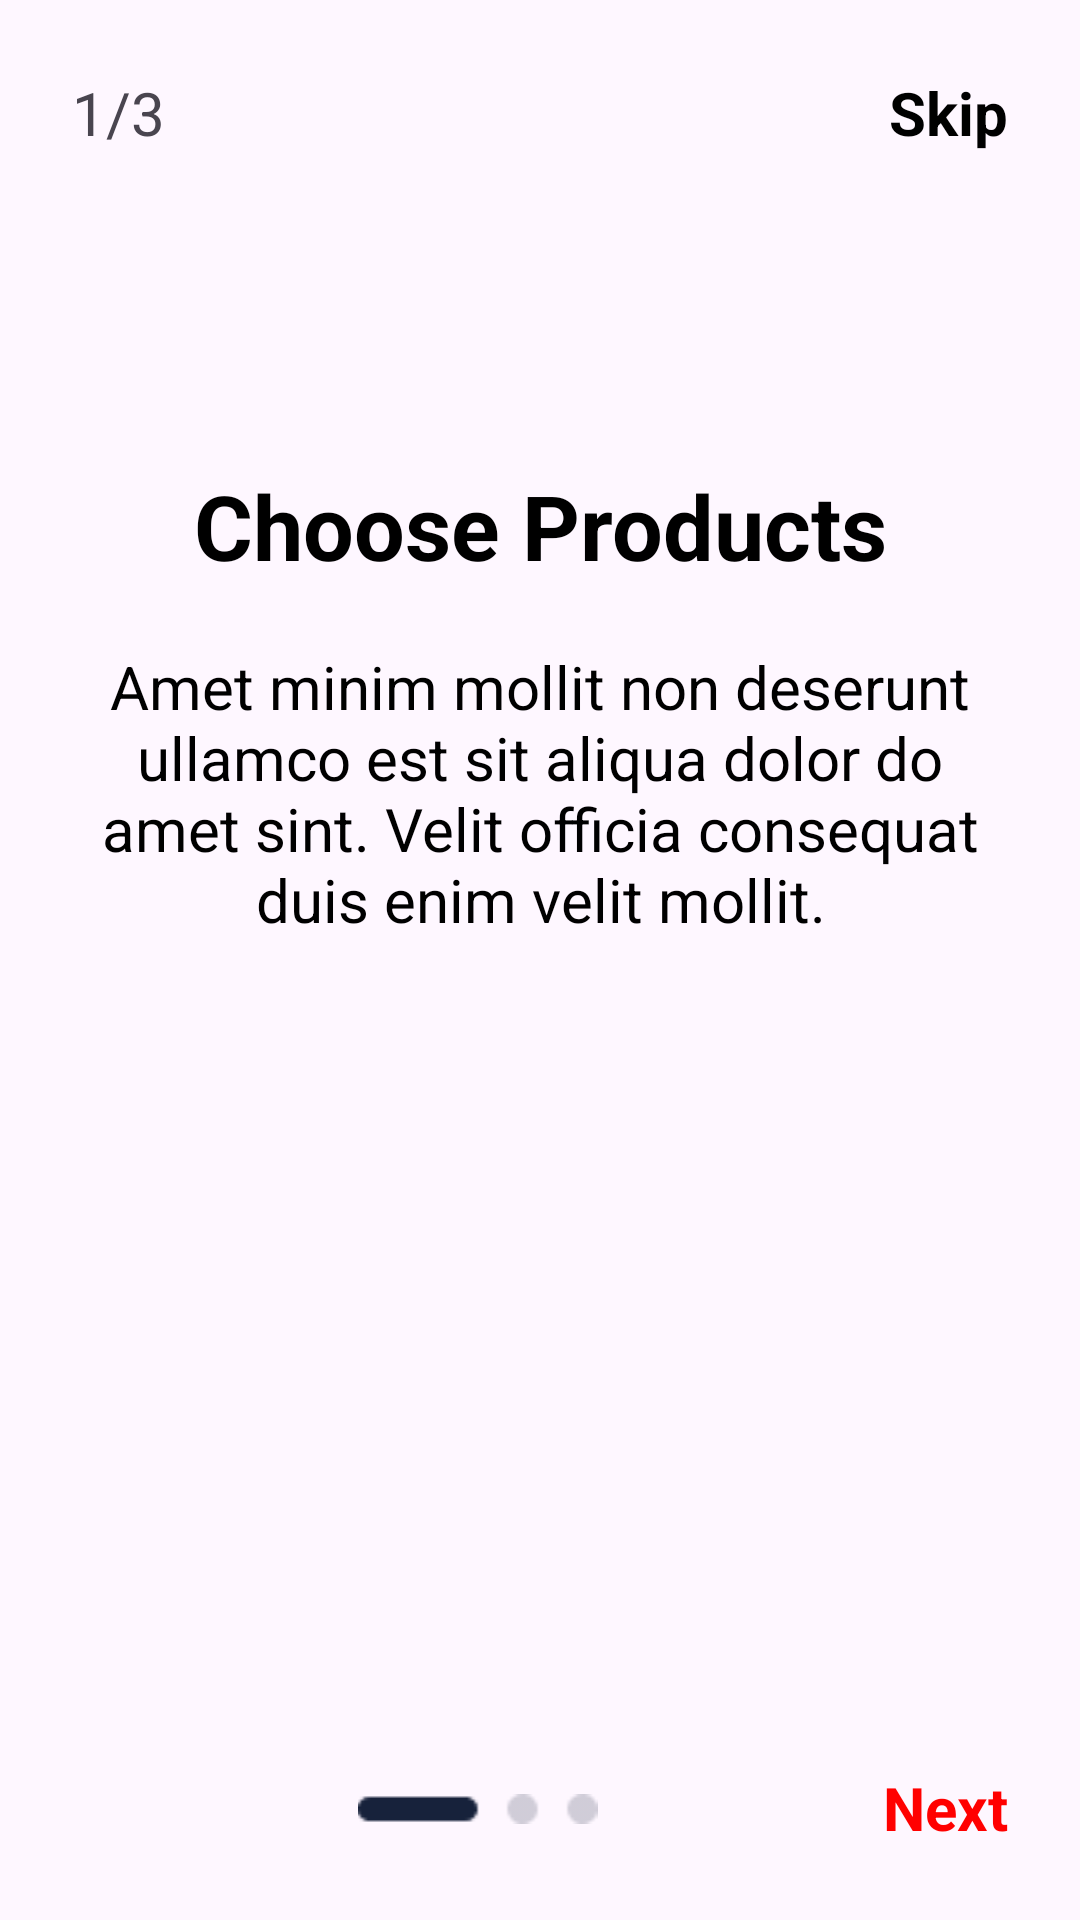

Android layout source for this screen:
<!-- AndroidManifest.xml: application theme Theme.Fashionapp -->
<!-- res/layout/activity_page1.xml -->
<?xml version="1.0" encoding="utf-8"?>
<LinearLayout xmlns:android="http://schemas.android.com/apk/res/android"
    android:layout_width="match_parent"
    android:layout_height="match_parent"
    android:gravity="center_vertical"
    android:orientation="vertical"
    android:padding="24dp"
    >

    <LinearLayout
        android:layout_width="match_parent"
        android:layout_height="wrap_content"
        android:layout_marginBottom="24dp"
        android:orientation="horizontal"
        >

        <TextView
            android:layout_width="wrap_content"
            android:layout_height="wrap_content"
            android:text="1/3"
            android:textSize="20sp"
            android:layout_weight="1"/>
        <TextView
            android:id="@+id/text_skip"
            android:layout_width="wrap_content"
            android:layout_height="wrap_content"
            android:text="Skip"
            android:textColor="#000000"
            android:textSize="20sp"
            android:textStyle="bold"
            />
    </LinearLayout>

    <ImageView
        android:layout_marginTop="60dp"
        android:layout_width="match_parent"
        android:layout_height="wrap_content"
        android:src="@drawable/imageone"
        android:layout_marginBottom="20dp"/>

    <TextView
        android:layout_width="match_parent"
        android:layout_height="wrap_content"
        android:layout_marginBottom="20dp"
        android:gravity="center"
        android:text="Choose Products"
        android:textColor="#000000"
        android:textSize="30sp"
        android:textStyle="bold" />

    <TextView
        android:layout_width="match_parent"
        android:layout_height="wrap_content"
        android:gravity="center"
        android:text="Amet minim mollit non deserunt ullamco est sit aliqua dolor do amet sint. Velit officia consequat duis enim velit mollit."
        android:textColor="#000000"
        android:textSize="20sp" />
    <View
        android:layout_width="match_parent"
        android:layout_height="0dp"
        android:layout_weight="1"
        />
    <LinearLayout
        android:layout_width="match_parent"
        android:layout_height="wrap_content"
        android:orientation="horizontal"
        android:layout_marginTop="10dp"
        >

        <ImageView
            android:src="@drawable/circle"
            android:layout_width="wrap_content"
            android:paddingTop="9dp"
            android:layout_height="wrap_content"
            android:layout_weight="1"/>
        <TextView
            android:id="@+id/btn_text"
            android:layout_width="wrap_content"
            android:layout_height="wrap_content"
            android:text="Next"
            android:textSize="20sp"
            android:textStyle="bold"
            android:textColor="#FF0000"/>
    </LinearLayout>


</LinearLayout>
<!-- resources referenced by this layout -->
<resources>
  <!-- drawable circle: png bitmap (drawable, 475 bytes) -->
  <style name="Theme.Fashionapp" parent="Base.Theme.Fashionapp" />
  <style name="Base.Theme.Fashionapp" parent="Theme.Material3.DayNight.NoActionBar">
          
          
      </style>
</resources>
